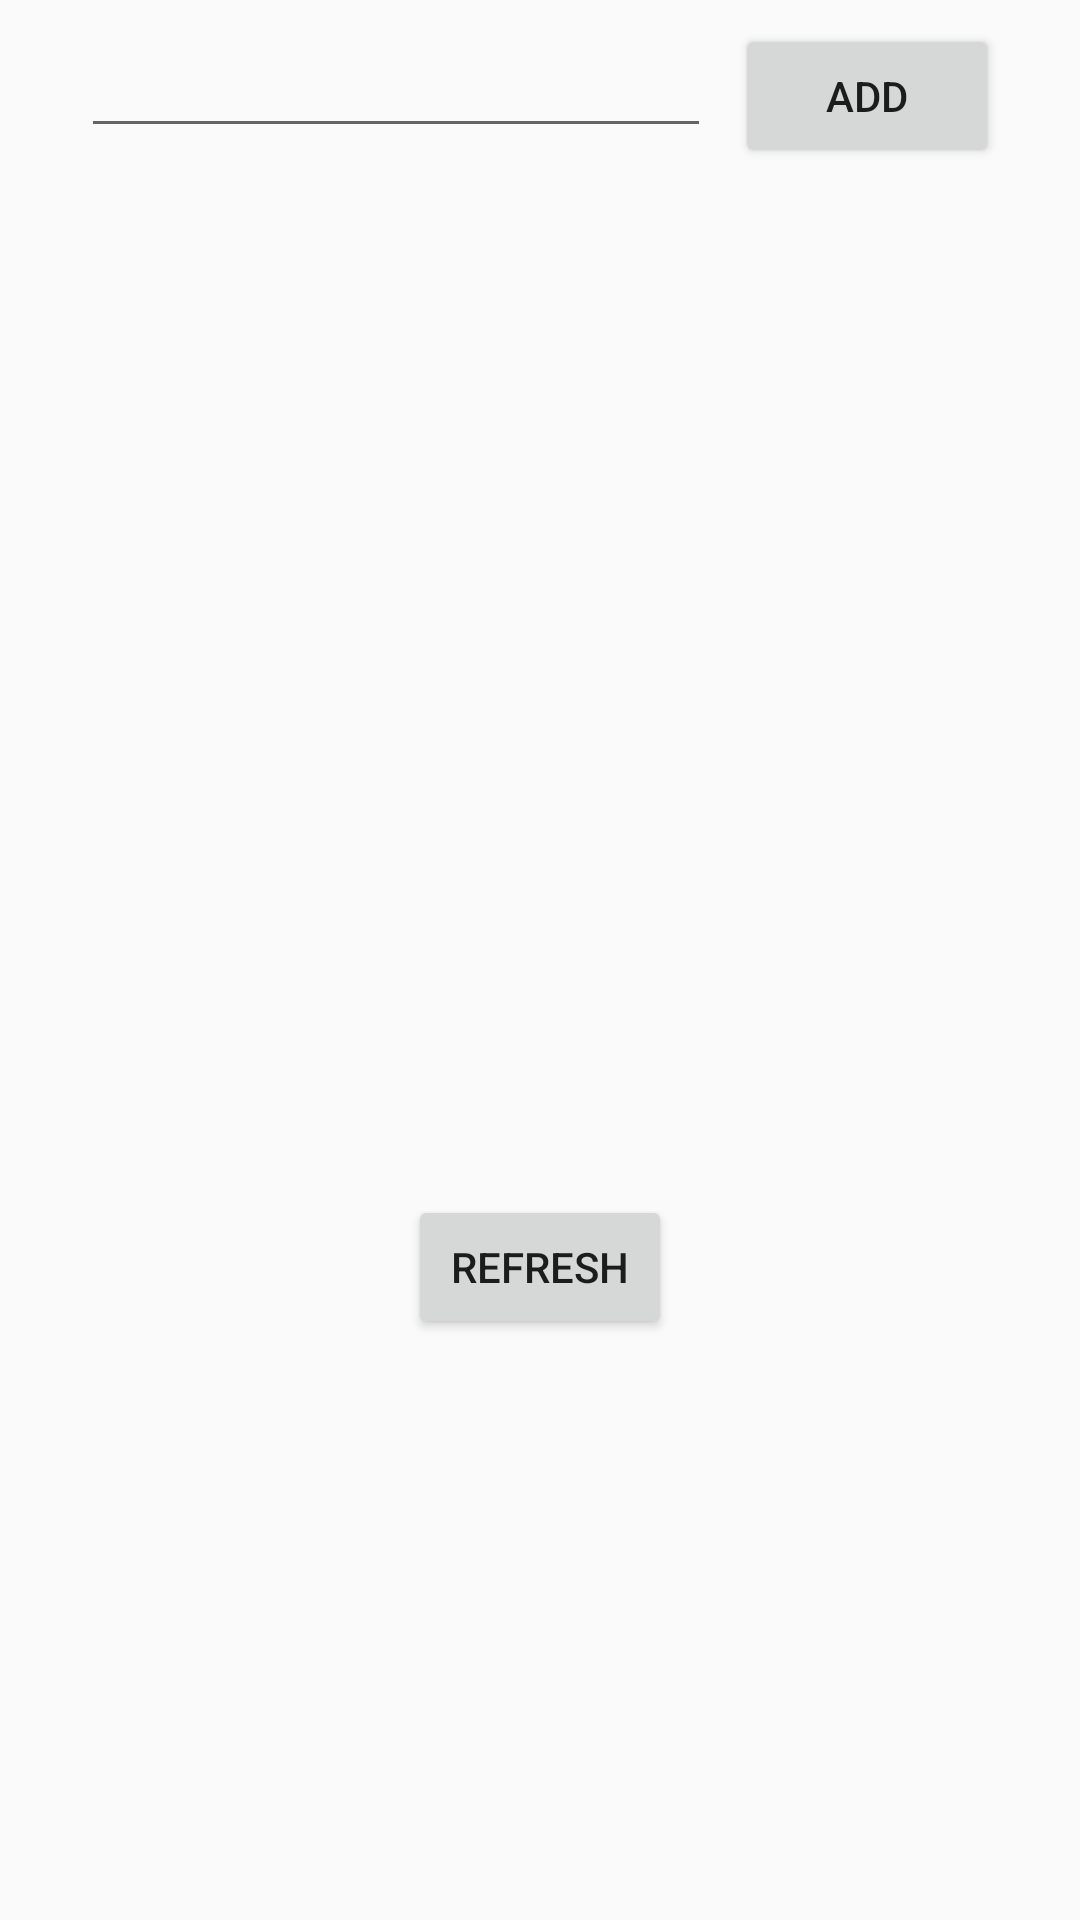

This screen was rendered from an Android layout file. Write that file and the resources it references.
<!-- AndroidManifest.xml: application theme AppTheme -->
<!-- res/layout/activity_main.xml -->
<?xml version="1.0" encoding="utf-8"?>
<android.support.constraint.ConstraintLayout xmlns:android="http://schemas.android.com/apk/res/android"
    xmlns:app="http://schemas.android.com/apk/res-auto"
    xmlns:tools="http://schemas.android.com/tools"
    android:layout_width="match_parent"
    android:layout_height="match_parent"
    tools:context="com.android.vestergaard.weatherapp.MainActivity">

    <ListView
        android:id="@+id/cityWeatherDataList"
        android:layout_width="0dp"
        android:layout_height="300dp"
        android:layout_marginStart="51dp"
        android:layout_marginTop="16dp"
        app:layout_constraintTop_toBottomOf="@+id/cityNameInput"
        tools:layout_constraintRight_creator="1"
        android:layout_marginEnd="51dp"
        app:layout_constraintRight_toRightOf="parent"
        tools:layout_constraintLeft_creator="1"
        app:layout_constraintLeft_toLeftOf="parent"
        android:layout_marginLeft="51dp"
        android:layout_marginRight="51dp" />

    <EditText
        android:id="@+id/cityNameInput"
        android:layout_width="wrap_content"
        android:layout_height="wrap_content"
        android:ems="10"
        android:inputType="text"
        app:layout_constraintTop_toTopOf="parent"
        android:layout_marginTop="8dp"
        android:layout_marginStart="27dp"
        tools:layout_constraintLeft_creator="1"
        app:layout_constraintLeft_toLeftOf="parent"
        android:layout_marginLeft="27dp" />

    <Button
        android:id="@+id/btnAddCity"
        android:layout_width="wrap_content"
        android:layout_height="wrap_content"
        android:text="Add"
        android:layout_marginTop="8dp"
        app:layout_constraintTop_toTopOf="parent"
        tools:layout_constraintRight_creator="1"
        android:layout_marginEnd="27dp"
        app:layout_constraintRight_toRightOf="parent"
        android:layout_marginRight="27dp" />

    <Button
        android:id="@+id/btnRefresh"
        android:layout_width="wrap_content"
        android:layout_height="wrap_content"
        android:layout_marginTop="33dp"
        android:text="Refresh"
        app:layout_constraintLeft_toLeftOf="parent"
        app:layout_constraintRight_toRightOf="parent"
        app:layout_constraintTop_toBottomOf="@+id/cityWeatherDataList"
        tools:layout_constraintLeft_creator="1"
        tools:layout_constraintRight_creator="1"
        tools:layout_constraintTop_creator="1" />
</android.support.constraint.ConstraintLayout>
<!-- resources referenced by this layout -->
<resources>
  <style name="AppTheme" parent="Theme.AppCompat.Light.DarkActionBar">
          
          <item name="colorPrimary">@color/colorPrimary</item>
          <item name="colorPrimaryDark">#FFFFC107</item>
          <item name="colorAccent">@android:color/holo_blue_bright</item>
      </style>
  <!-- not gathered from this repository: default colours our renderer supplied (Android Studio template values) -->
  <color name="colorPrimary">#FF6200EE</color>
</resources>
